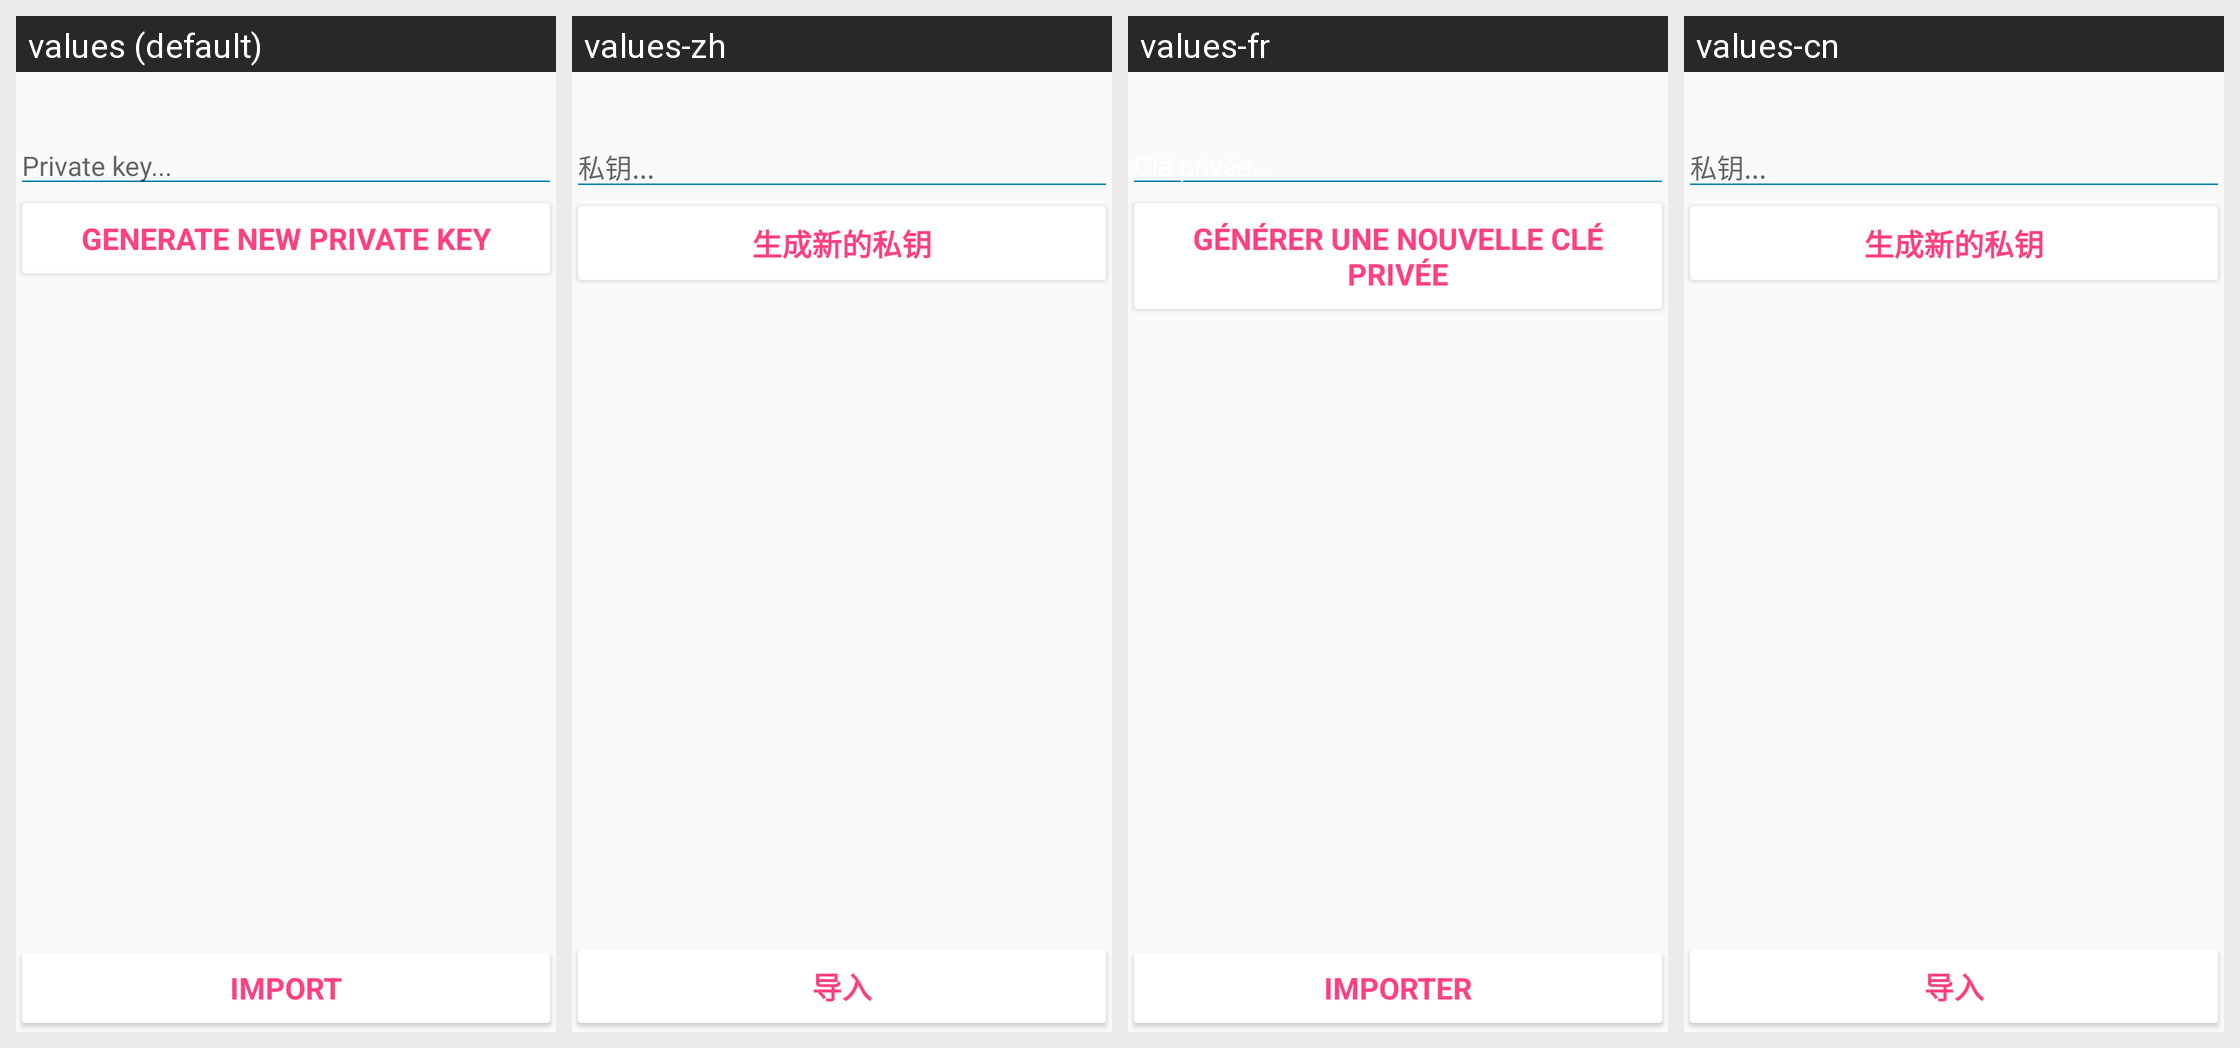

The Android screen above is rendered under several locales of the same app. Produce the string resources it draws, with the default and per-locale values.
Android screen res/layout/fragment_new_private_key.xml rendered under 4 locales, left to right: values (default), values-zh, values-fr, values-cn. Device: Nexus 5 (rendered at 1080×1920; each locale shown at half size, 540×960, under a caption strip naming it); theme AppTheme.
Strings drawn on this screen, with the default value and each locale's value (text and hints the layout hard-codes, and strings that could not be matched under every locale, appear in the picture but are not listed):

private_key_placeholder
  values: Private key...
  values-zh: 私钥...
  values-fr: Clé privée...
  values-cn: 私钥...

generate_new_private_key_button
  values: Generate new private key
  values-zh: 生成新的私钥
  values-fr: Générer une nouvelle clé privée
  values-cn: 生成新的私钥

import_button
  values: Import
  values-zh: 导入
  values-fr: Importer
  values-cn: 导入
